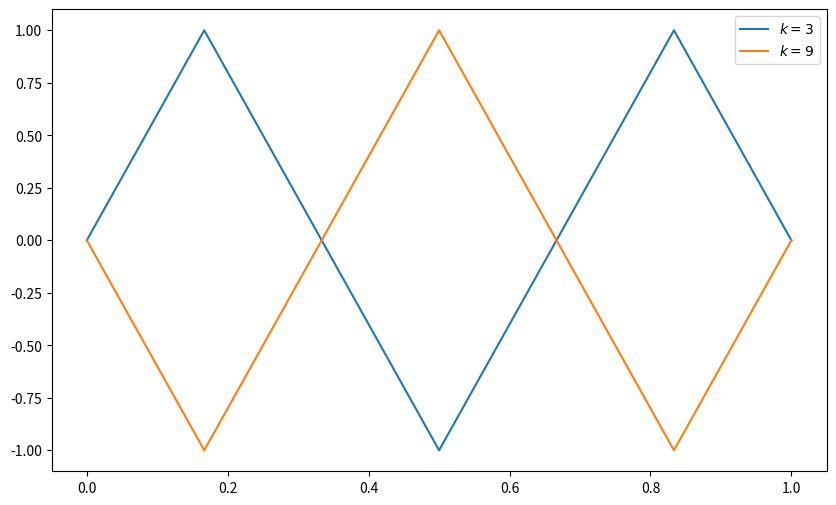

Write Python code to recreate this figure. (Note: this script raises an exception after producing the figure.)
import numpy as np
import matplotlib.pyplot as plt

def f1(x):
    return np.sin(3*np.pi*x)
def f2(x):
    return np.sin(9*np.pi*x)

x = np.arange(0, 1.001, 1/6)
value1 = []
value2 = [] 
for t in x:
    value1.append(f1(t))
    value2.append(f2(t))
plt.figure().set_size_inches(10,6)
plt.plot(x, value1, label='$k=3$')
plt.plot(x, value2, label='$k=9$')
plt.legend()
plt.savefig('../media/Ex8_15.png', bbox_inches='tight')